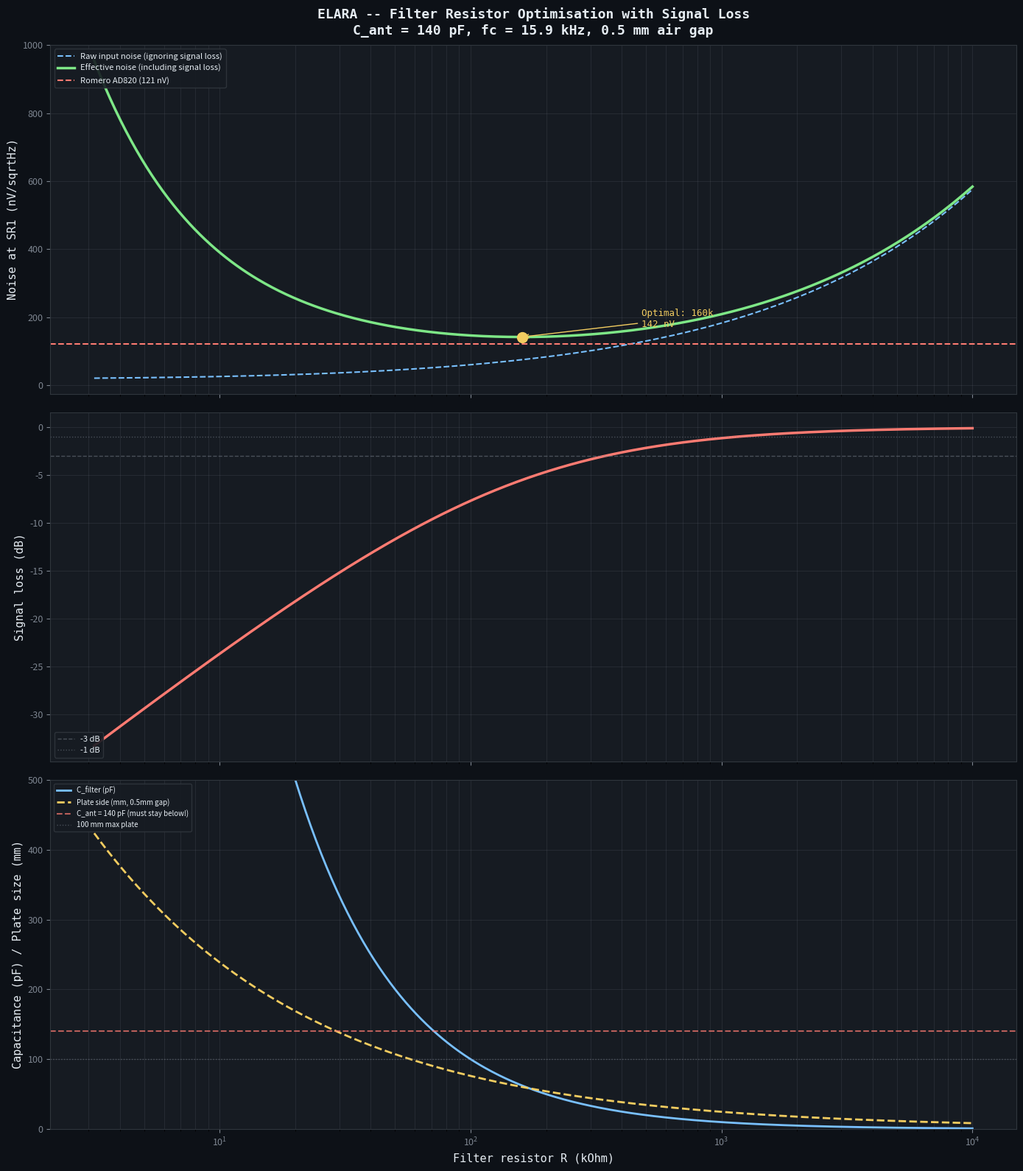

Write Python code to recreate this figure. (Note: this script raises an exception after producing the figure.)
#!/usr/bin/env python3
"""
ELARA -- Antenna Capacitance Calculator & Signal Loss Tradeoff

Calculates the capacitance of a Marconi T-antenna from physical dimensions,
then evaluates the signal loss from the capacitive voltage divider formed
by the antenna capacitance and the filter capacitors.

CRITICAL CONSTRAINT: C_filter << C_ant, otherwise the filter caps
attenuate the signal before it even reaches the preamp!

    V_preamp = V_antenna * C_ant / (C_ant + C_filter)

Antenna model (NBS/Grover formulas):
    Vertical wire: C = 2*pi*e0*h / ln(2*h/a)
    Top hat wire:  C = 2*pi*e0*L / ln(2*h/a)
    Total:         C = C_vert + C_tophat

Reference: Renato Romero's antenna at vlf.it:
    13 m vertical + 3x24 m top hat = ~350 pF measured

Author: Matej + Claude, March 2026
"""

import numpy as np
import os

try:
    import matplotlib
    matplotlib.use("Agg")
    import matplotlib.pyplot as plt
    HAS_MATPLOTLIB = True
except ImportError:
    HAS_MATPLOTLIB = False

k_B = 1.380649e-23
T = 300.0
EPSILON_0 = 8.854187817e-12

# LMP7721
EN_LMP7721 = 6.5e-9
EN_1F_CORNER = 10.0   # Hz (from LMP7721 datasheet noise plot)
IN_LMP7721 = 0.01e-15
I_PCB = 0.1e-15

# Feedback (optimised)
R_FB = 1.0e3

# Target filter fc
FC_TARGET = 15.9e3

# Air-gap cap
EPSILON_R_AIR = 1.0006


def antenna_capacitance_pf(h_vert_m, l_tophat_m, wire_dia_mm=2.0,
                           n_tophat_wires=1):
    """
    Capacitance of a Marconi T-antenna.

    Args:
        h_vert_m:        vertical wire height (m)
        l_tophat_m:      horizontal top-hat wire length (m)
        wire_dia_mm:     wire diameter (mm)
        n_tophat_wires:  number of parallel top-hat wires
    """
    a = wire_dia_mm * 0.5e-3  # wire radius in meters

    # Vertical wire: C = 2*pi*e0*h / ln(2*h/a)
    c_vert = 2 * np.pi * EPSILON_0 * h_vert_m / np.log(2 * h_vert_m / a)

    # Top hat: each wire at height h
    # C = 2*pi*e0*L / ln(2*h/a)
    c_tophat = (n_tophat_wires * 2 * np.pi * EPSILON_0 * l_tophat_m
                / np.log(2 * h_vert_m / a))

    c_total = c_vert + c_tophat
    return c_total * 1e12  # pF


def transfer_function(freq, c_ant_pf, R_filt, c_filt_pf):
    """
    Full complex transfer function of the 2-stage RC filter
    with capacitive antenna source.

    Circuit:
        V_oc --[C_ant]-- node_a --[R1]-- node1 --[R2]-- node2 --> LMP7721 (inf Z)
                                           |                |
                                          [C1]             [C2]
                                           |                |
                                          GND              GND

    Returns magnitude ratio |V_node2 / V_oc| at each frequency.
    """
    w = 2 * np.pi * freq
    C_a = c_ant_pf * 1e-12
    C_f = c_filt_pf * 1e-12
    R = R_filt

    # Impedances (complex)
    Z_cant = 1.0 / (1j * w * C_a)
    Z_r = R + 0j
    Z_c = 1.0 / (1j * w * C_f)

    # Work backwards from output:
    # Z_load2 = Z_c2 (C2 to ground, LMP7721 is infinite Z)
    Z_load2 = Z_c

    # At node1: Z_c1 in parallel with (R2 + Z_load2)
    Z_branch2 = Z_r + Z_load2
    Z_node1 = (Z_c * Z_branch2) / (Z_c + Z_branch2)

    # Transfer from node_a to node2:
    # V_node1 = V_node_a * Z_node1 / (R1 + Z_node1)
    # V_node2 = V_node1 * Z_load2 / (R2 + Z_load2)
    H_r1 = Z_node1 / (Z_r + Z_node1)
    H_r2 = Z_load2 / (Z_r + Z_load2)

    # Transfer from V_oc to node_a:
    # Z_total_load = R1 + Z_node1
    Z_total_load = Z_r + Z_node1
    H_ant = Z_total_load / (Z_cant + Z_total_load)

    H_total = H_ant * H_r1 * H_r2
    return np.abs(H_total)


def signal_loss_db(c_ant_pf, c_filt_pf, R_filt=None, freq=7.83):
    """
    Signal loss at a given frequency using full complex transfer function.
    If R_filt is None, uses the capacitive divider approximation.
    """
    if c_ant_pf <= 0:
        return -999.0

    if R_filt is not None:
        mag = transfer_function(np.array([freq]), c_ant_pf, R_filt, c_filt_pf)
        return 20 * np.log10(mag[0]) if mag[0] > 0 else -999.0
    else:
        # Low-frequency approximation: C_ant / (C_ant + 2*C_filt)
        ratio = c_ant_pf / (c_ant_pf + 2 * c_filt_pf)
        return 20 * np.log10(ratio)


def thermal_noise(R):
    return np.sqrt(4.0 * k_B * T * R)


def en_1f(freq):
    return EN_LMP7721 * np.sqrt(1.0 + EN_1F_CORNER / freq)


def total_noise_at_freq(R_filt, freq, c_ant_pf):
    """Total input-referred noise including signal loss."""
    Z = 1.0 / (2.0 * np.pi * freq * c_ant_pf * 1e-12)
    en_v = en_1f(freq)
    en_i = IN_LMP7721 * Z
    en_pcb = I_PCB * Z
    en_r = thermal_noise(R_filt)
    en_rfb = thermal_noise(R_FB)
    return np.sqrt(en_v**2 + en_i**2 + en_pcb**2 + 2 * en_r**2 + en_rfb**2)


def effective_noise(R_filt, freq, c_ant_pf):
    """
    Effective noise: input-referred noise divided by signal transfer ratio.
    This is the noise referred to the ANTENNA terminal, accounting for
    signal loss through the capacitive divider.
    """
    c_filt_pf = 1.0 / (2.0 * np.pi * R_filt * FC_TARGET) * 1e12
    mag = transfer_function(np.array([freq]), c_ant_pf, R_filt, c_filt_pf)
    noise = total_noise_at_freq(R_filt, freq, c_ant_pf)
    return noise / mag[0] if mag[0] > 0 else float("inf")


def air_gap_plate_mm(c_pf, gap_mm=0.5):
    c_f = c_pf * 1e-12
    d = gap_mm * 1e-3
    side = np.sqrt(c_f * d / (EPSILON_0 * EPSILON_R_AIR))
    return side * 1e3 + 1.0  # + 2*0.5mm pullback


def print_analysis():
    print("=" * 110)
    print("ELARA -- Antenna Capacitance & Signal Loss Tradeoff")
    print("=" * 110)

    # Antenna capacitance calculations
    antennas = [
        ("ELARA design (10m vert, 15m top, 1 wire)", 10, 15, 2.0, 1),
        ("Romero-style (13m vert, 24m top, 3 wires)", 13, 24, 2.0, 3),
        ("Small (5m vert, 10m top, 1 wire)", 5, 10, 2.0, 1),
        ("Minimal (3m vert, 5m top, 1 wire)", 3, 5, 2.0, 1),
    ]

    print(f"\nANTENNA CAPACITANCE FROM DIMENSIONS:")
    print(f"{'Antenna':<50} {'C_vert':>8} {'C_top':>8} {'C_total':>8}")
    print("-" * 80)

    for desc, h, l, d, n in antennas:
        c_v = antenna_capacitance_pf(h, 0, d, 0)
        c_t = antenna_capacitance_pf(h, l, d, n) - c_v
        c_total = c_v + c_t
        print(f"{desc:<50} {c_v:>6.0f}pF {c_t:>6.0f}pF {c_total:>6.0f}pF")

    print(f"\n  Romero measured: ~350 pF (13m vert + 3x24m top hat)")
    print(f"  Our formula gives: {antenna_capacitance_pf(13, 24, 2.0, 3):.0f} pF")
    print(f"  Discrepancy is expected -- formula assumes ideal ground plane")

    # ELARA antenna capacitance
    c_ant = antenna_capacitance_pf(10, 15, 2.0, 1)
    print(f"\n  ELARA antenna: {c_ant:.0f} pF (calculated)")
    print(f"  Using {c_ant:.0f} pF for all further calculations")

    # Signal loss tradeoff
    print(f"\n{'=' * 110}")
    print(f"SIGNAL LOSS + NOISE TRADEOFF (C_ant = {c_ant:.0f} pF)")
    print(f"{'=' * 110}")

    R_values = [10e3, 22e3, 47e3, 100e3, 220e3, 470e3, 1e6]

    print(f"\n{'R_filt':>8} {'C_filt':>8} {'Plate':>8} {'Sig loss':>10} "
          f"{'Noise@SR1':>12} {'Eff noise':>12} {'vs 1M':>8} {'Verdict':>15}")
    print("-" * 110)

    results = []
    for R in R_values:
        C = 1.0 / (2.0 * np.pi * R * FC_TARGET)
        c_pf = C * 1e12
        plate = air_gap_plate_mm(c_pf, 0.5)
        loss = signal_loss_db(c_ant, c_pf, R, 7.83)
        noise = total_noise_at_freq(R, 7.83, c_ant) * 1e9
        eff = effective_noise(R, 7.83, c_ant) * 1e9

        results.append((R, c_pf, plate, loss, noise, eff))

        if R >= 1e6:
            r_str = f"{R/1e6:.0f}M"
        else:
            r_str = f"{R/1e3:.0f}k"

        # Verdict
        if abs(loss) > 6:
            verdict = "TOO MUCH LOSS"
        elif abs(loss) > 3:
            verdict = "significant"
        elif abs(loss) > 1:
            verdict = "acceptable"
        else:
            verdict = "excellent"

        print(f"{r_str:>8} {c_pf:>6.0f}pF {plate:>6.0f}mm {loss:>8.1f} dB "
              f"{noise:>10.1f} nV {eff:>10.1f} nV "
              f"{results[-1][5]/results[-1][5]:>6.1f}x {verdict:>15}")

    # Recalculate vs column relative to 1M baseline
    eff_1m = [r for r in results if r[0] == 1e6][0][5]
    print(f"\n  Relative to R=1M baseline ({eff_1m:.1f} nV effective noise at SR1):")
    for R, c_pf, plate, loss, noise, eff in results:
        r_str = f"{R/1e3:.0f}k" if R < 1e6 else f"{R/1e6:.0f}M"
        improvement = eff_1m / eff
        better = "BETTER" if improvement > 1 else "WORSE"
        print(f"    R={r_str:<6}: eff noise = {eff:.1f} nV -> {improvement:.2f}x {better}")

    # Optimal point
    print(f"\n{'=' * 110}")
    print("FINDING THE OPTIMAL R")
    print(f"{'=' * 110}")

    R_sweep = np.logspace(3.5, 7, 1000)
    eff_sweep = np.array([effective_noise(R, 7.83, c_ant) * 1e9 for R in R_sweep])
    optimal_idx = np.argmin(eff_sweep)
    R_opt = R_sweep[optimal_idx]
    C_opt = 1.0 / (2.0 * np.pi * R_opt * FC_TARGET) * 1e12

    print(f"\n  Optimal R = {R_opt/1e3:.1f} kOhm")
    print(f"  Required C = {C_opt:.0f} pF")
    print(f"  Plate size (0.5mm gap) = {air_gap_plate_mm(C_opt, 0.5):.0f} mm")
    print(f"  Signal loss = {signal_loss_db(c_ant, C_opt, R_opt, 7.83):.1f} dB")
    print(f"  Input noise = {total_noise_at_freq(R_opt, 7.83, c_ant)*1e9:.1f} nV/sqrtHz")
    print(f"  Effective noise = {eff_sweep[optimal_idx]:.1f} nV/sqrtHz")

    # Nearest standard values
    standard_R = [100e3, 150e3, 220e3, 330e3, 470e3]
    print(f"\n  Nearest standard E24 values:")
    for R in standard_R:
        C = 1.0 / (2.0 * np.pi * R * FC_TARGET) * 1e12
        eff = effective_noise(R, 7.83, c_ant) * 1e9
        loss = signal_loss_db(c_ant, C, R, 7.83)
        plate = air_gap_plate_mm(C, 0.5)
        r_str = f"{R/1e3:.0f}k"
        print(f"    R={r_str:<6} C={C:.0f}pF  plate={plate:.0f}mm  "
              f"loss={loss:.1f}dB  eff_noise={eff:.1f}nV")

    # Romero comparison at optimal
    Z_sr1 = 1.0 / (2.0 * np.pi * 7.83 * c_ant * 1e-12)
    romero = np.sqrt((16e-9 * np.sqrt(1 + 30/7.83))**2
                     + (0.8e-15 * Z_sr1)**2) * 1e9
    R_best = 220e3  # likely best standard value
    eff_best = effective_noise(R_best, 7.83, c_ant) * 1e9
    print(f"\n  Romero AD820 noise at SR1: {romero:.1f} nV/sqrtHz")
    print(f"  ELARA with R=220k: {eff_best:.1f} nV/sqrtHz")
    print(f"  Improvement: {romero/eff_best:.1f}x voltage, "
          f"{(romero/eff_best)**2:.0f}x power")


def plot_tradeoff():
    if not HAS_MATPLOTLIB:
        return

    BG = "#0d1117"
    TEXT = "#e6edf3"
    SUBTLE = "#7d8590"
    PANEL = "#161b22"
    BORDER = "#30363d"

    c_ant = antenna_capacitance_pf(10, 15, 2.0, 1)
    R_sweep = np.logspace(3.5, 7, 500)

    noise_raw = np.array([total_noise_at_freq(R, 7.83, c_ant) * 1e9
                          for R in R_sweep])
    noise_eff = np.array([effective_noise(R, 7.83, c_ant) * 1e9
                          for R in R_sweep])
    c_filt = np.array([1.0 / (2 * np.pi * R * FC_TARGET) * 1e12
                       for R in R_sweep])
    sig_loss = np.array([signal_loss_db(c_ant, c, R, 7.83)
                         for R, c in zip(R_sweep, c_filt)])
    plate_mm = np.array([air_gap_plate_mm(c, 0.5) for c in c_filt])

    # Romero reference
    Z_sr1 = 1.0 / (2 * np.pi * 7.83 * c_ant * 1e-12)
    romero = np.sqrt((16e-9 * np.sqrt(1 + 30/7.83))**2
                     + (0.8e-15 * Z_sr1)**2) * 1e9

    fig, (ax1, ax2, ax3) = plt.subplots(3, 1, figsize=(14, 16), sharex=True)
    fig.patch.set_facecolor(BG)

    for ax in (ax1, ax2, ax3):
        ax.set_facecolor(PANEL)
        ax.tick_params(colors=SUBTLE, labelsize=9)
        ax.grid(True, which="both", alpha=0.15, color=SUBTLE)
        for spine in ax.spines.values():
            spine.set_color(BORDER)

    # Plot 1: Effective noise (the one that matters!)
    ax1.semilogx(R_sweep / 1e3, noise_raw, color="#79c0ff", linewidth=1.5,
                 linestyle="--", label="Raw input noise (ignoring signal loss)")
    ax1.semilogx(R_sweep / 1e3, noise_eff, color="#7ee787", linewidth=2.5,
                 label="Effective noise (including signal loss)")
    ax1.axhline(romero, color="#ff7b72", linewidth=1.5, linestyle="--",
                label=f"Romero AD820 ({romero:.0f} nV)")

    opt_idx = np.argmin(noise_eff)
    ax1.plot(R_sweep[opt_idx] / 1e3, noise_eff[opt_idx], 'o',
             color="#f2cc60", markersize=10, zorder=5)
    ax1.annotate(f"Optimal: {R_sweep[opt_idx]/1e3:.0f}k\n{noise_eff[opt_idx]:.0f} nV",
                 xy=(R_sweep[opt_idx] / 1e3, noise_eff[opt_idx]),
                 xytext=(R_sweep[opt_idx] / 1e3 * 3, noise_eff[opt_idx] + 30),
                 fontsize=9, color="#f2cc60", fontfamily="monospace",
                 arrowprops=dict(arrowstyle="->", color="#f2cc60"))

    ax1.set_ylabel("Noise at SR1 (nV/sqrtHz)", fontsize=11, color=TEXT,
                   fontfamily="monospace")
    ax1.set_title(f"ELARA -- Filter Resistor Optimisation with Signal Loss\n"
                  f"C_ant = {c_ant:.0f} pF, fc = 15.9 kHz, 0.5 mm air gap",
                  fontsize=13, fontweight="bold", color=TEXT,
                  fontfamily="monospace", pad=10)
    ax1.legend(loc="upper left", fontsize=8, facecolor=PANEL,
               edgecolor=BORDER, labelcolor=TEXT).get_frame().set_alpha(0.9)

    # Plot 2: Signal loss
    ax2.semilogx(R_sweep / 1e3, sig_loss, color="#ff7b72", linewidth=2.5)
    ax2.axhline(-3, color=SUBTLE, linewidth=1, linestyle="--", alpha=0.5,
                label="-3 dB")
    ax2.axhline(-1, color=SUBTLE, linewidth=1, linestyle=":", alpha=0.5,
                label="-1 dB")
    ax2.set_ylabel("Signal loss (dB)", fontsize=11, color=TEXT,
                   fontfamily="monospace")
    ax2.legend(loc="lower left", fontsize=8, facecolor=PANEL,
               edgecolor=BORDER, labelcolor=TEXT).get_frame().set_alpha(0.9)

    # Plot 3: Cap value and plate size
    ax3.semilogx(R_sweep / 1e3, c_filt, color="#79c0ff", linewidth=2,
                 label="C_filter (pF)")
    ax3.semilogx(R_sweep / 1e3, plate_mm, color="#f2cc60", linewidth=2,
                 linestyle="--", label="Plate side (mm, 0.5mm gap)")
    ax3.axhline(c_ant, color="#ff7b72", linewidth=1.5, linestyle="--",
                alpha=0.7, label=f"C_ant = {c_ant:.0f} pF (must stay below!)")
    ax3.axhline(100, color=SUBTLE, linewidth=1, linestyle=":", alpha=0.5,
                label="100 mm max plate")

    ax3.set_xlabel("Filter resistor R (kOhm)", fontsize=11, color=TEXT,
                   fontfamily="monospace")
    ax3.set_ylabel("Capacitance (pF) / Plate size (mm)", fontsize=11, color=TEXT,
                   fontfamily="monospace")
    ax3.legend(loc="upper left", fontsize=7, facecolor=PANEL,
               edgecolor=BORDER, labelcolor=TEXT).get_frame().set_alpha(0.9)
    ax3.set_ylim(0, 500)

    plt.tight_layout()
    out_path = os.path.join(os.path.dirname(os.path.abspath(__file__)),
                            "antenna_capacitance.svg")
    fig.savefig(out_path, facecolor=fig.get_facecolor(), bbox_inches="tight")
    plt.close(fig)
    print(f"\nPlot saved: {out_path}")


if __name__ == "__main__":
    print_analysis()
    plot_tradeoff()
